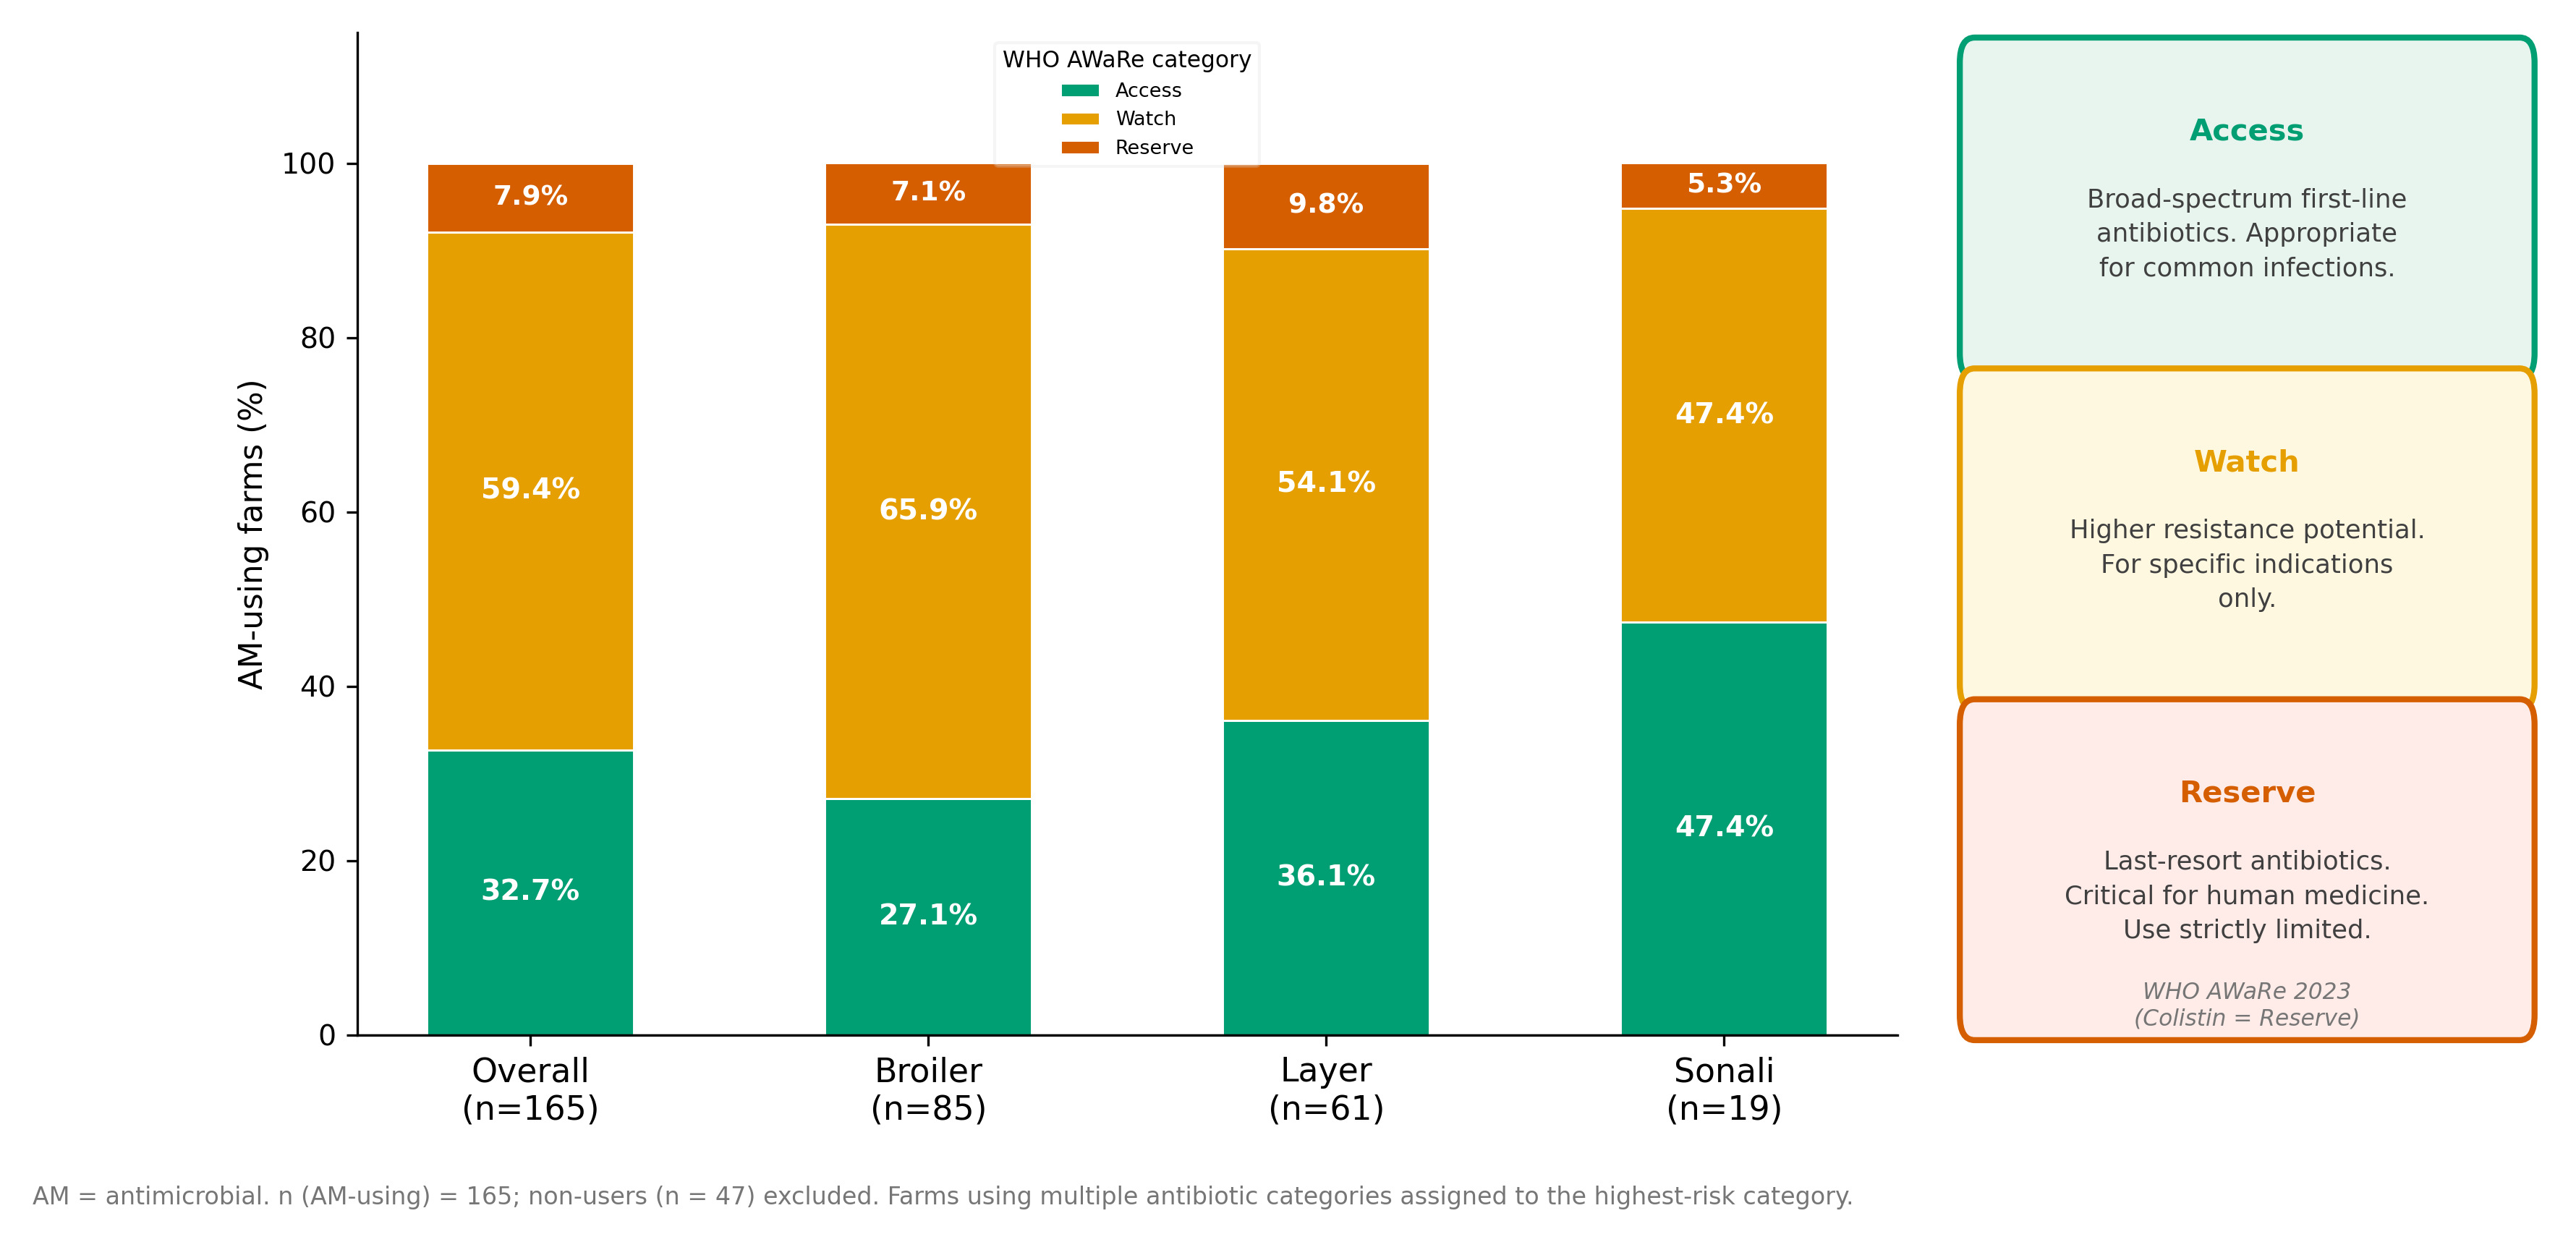

This figure's Python source:
"""
Figure 2 — WHO AWaRe Antibiotic Category Distribution
Preventive Veterinary Medicine (Elsevier) — journal-compliant output

Journal requirements applied:
  - No figure title on the figure itself (caption only)
  - PNG, 300 dpi, 13×6 inches = 3900×1800 px ✓
  - Wong (2011) colorblind-safe palette
  - Output: Figure_2.png

CAPTION (use in manuscript):
  Fig. 2. WHO AWaRe antibiotic category distribution among antimicrobial-using poultry
  farms, stratified by farm type. Bars represent the percentage of antimicrobial-using
  farms (n = 165) classified into Access, Watch, or Reserve categories per WHO AWaRe
  2023. Reserve category includes colistin following reclassification (five farms).
  Non-antimicrobial-using farms (n = 47) are excluded. Panel definitions: Access —
  broad-spectrum first-line antibiotics; Watch — higher resistance potential, restricted
  indications; Reserve — last-resort antibiotics critical for human medicine.
"""

import pandas as pd
import numpy as np
import matplotlib
matplotlib.use('Agg')
import matplotlib.pyplot as plt
import matplotlib.patches as mpatches
import warnings
warnings.filterwarnings('ignore')

EXCEL_FILE = 'CP_AMR_Master_File_V13.xlsx'
OUTPUT     = 'Figure_2.png'

# Wong (2011) colorblind-safe palette
COLORS = {
    'blue'       : '#0072B2',
    'sky_blue'   : '#56B4E9',
    'orange'     : '#E69F00',
    'vermillion' : '#D55E00',
    'green'      : '#009E73',
    'pink'       : '#CC79A7',
    'black'      : '#000000',
    'gray_dark'  : '#404040',
    'gray_mid'   : '#767676',
    'gray_light' : '#D9D9D9',
    # AWaRe specific (colorblind-safe)
    'access'     : '#009E73',   # green — safe/accessible
    'watch'      : '#E69F00',   # orange — caution
    'reserve'    : '#D55E00',   # vermillion — restrict
}

plt.rcParams.update({
    'font.family'       : 'DejaVu Sans',
    'font.size'         : 10,
    'axes.spines.top'   : False,
    'axes.spines.right' : False,
    'axes.linewidth'    : 0.8,
    'savefig.dpi'       : 300,
    'savefig.bbox'      : 'tight',
    'savefig.pad_inches': 0.15,
})

# ── LOAD ──
df = pd.read_excel(EXCEL_FILE, sheet_name='1_Master_Data', header=1)
df = df.dropna(subset=['Unique_ID'])
for col in df.columns:
    df[col] = pd.to_numeric(df[col], errors='coerce')

AM   = df[df['AM_use_binary'] == 0].copy()
b_am = AM[AM['Farm_Type'] == 0]
l_am = AM[AM['Farm_Type'] == 1]
s_am = AM[AM['Farm_Type'] == 2]

def pct(data, col, code):
    d = data[col].dropna()
    d = d[d != 99]
    return round((d == code).sum() / len(d) * 100, 1) if len(d) > 0 else 0.0

GROUPS = {
    f'Overall\n(n={len(AM)})'   : AM,
    f'Broiler\n(n={len(b_am)})' : b_am,
    f'Layer\n(n={len(l_am)})'   : l_am,
    f'Sonali\n(n={len(s_am)})'  : s_am,
}
labels       = list(GROUPS.keys())
access_vals  = [pct(g, 'AWaRE_Category', 0) for g in GROUPS.values()]
watch_vals   = [pct(g, 'AWaRE_Category', 1) for g in GROUPS.values()]
reserve_vals = [pct(g, 'AWaRE_Category', 2) for g in GROUPS.values()]

# ── FIGURE ──
fig, axes = plt.subplots(
    1, 2, figsize=(13, 6),
    gridspec_kw={'width_ratios': [2.6, 1], 'wspace': 0.05},
)
ax_bar = axes[0]
ax_ann = axes[1]

x  = np.arange(len(labels))
bw = 0.52

ax_bar.bar(x, access_vals,  bw, color=COLORS['access'],
           label='Access',  edgecolor='white', linewidth=0.7)
ax_bar.bar(x, watch_vals,   bw, color=COLORS['watch'],
           label='Watch',   edgecolor='white', linewidth=0.7,
           bottom=access_vals)
ax_bar.bar(x, reserve_vals, bw, color=COLORS['reserve'],
           label='Reserve', edgecolor='white', linewidth=0.7,
           bottom=[a + w for a, w in zip(access_vals, watch_vals)])

for i, (a, w, r) in enumerate(zip(access_vals, watch_vals, reserve_vals)):
    if a >= 7:
        ax_bar.text(i, a / 2, f'{a:.1f}%',
                    ha='center', va='center', fontsize=9.5, color='white', fontweight='bold')
    if w >= 7:
        ax_bar.text(i, a + w / 2, f'{w:.1f}%',
                    ha='center', va='center', fontsize=9.5, color='white', fontweight='bold')
    ax_bar.text(i, a + w + r / 2, f'{r:.1f}%',
                ha='center', va='center', fontsize=9, color='white', fontweight='bold')

ax_bar.set_xticks(x)
ax_bar.set_xticklabels(labels, fontsize=11)
ax_bar.set_ylabel('AM-using farms (%)', fontsize=10.5)
ax_bar.set_ylim(0, 115)
ax_bar.set_yticks(range(0, 101, 20))
ax_bar.tick_params(axis='y', labelsize=9.5)
ax_bar.axhline(y=0, color=COLORS['gray_dark'], linewidth=0.8)
ax_bar.legend(
    loc='upper center', fontsize=6.5, framealpha=0.25,
    edgecolor=COLORS['gray_light'],
    title='WHO AWaRe category', title_fontsize=7.5,
)

# ── RIGHT PANEL — definitions ──
ax_ann.set_xlim(0, 1)
ax_ann.set_ylim(0, 1)
ax_ann.axis('off')

AWARE_DEFS = [
    ('Access',   COLORS['access'],  '#E8F5EE',
     'Broad-spectrum first-line\nantibiotics. Appropriate\nfor common infections.'),
    ('Watch',    COLORS['watch'],   '#FFF8E1',
     'Higher resistance potential.\nFor specific indications\nonly.'),
    ('Reserve',  COLORS['reserve'], '#FFECE8',
     'Last-resort antibiotics.\nCritical for human medicine.\nUse strictly limited.'),
]

BOX_H   = 0.29
GAP     = 0.04
y_start = 0.97

for cat, border_c, fill_c, desc in AWARE_DEFS:
    y_box = y_start - BOX_H
    ax_ann.add_patch(mpatches.FancyBboxPatch(
        (0.04, y_box), 0.92, BOX_H,
        boxstyle='round,pad=0.025',
        facecolor=fill_c, edgecolor=border_c, linewidth=2.0, clip_on=False,
    ))
    ax_ann.text(0.50, y_start - 0.055, cat,
                ha='center', va='top', fontsize=10, fontweight='bold', color=border_c)
    ax_ann.text(0.50, y_start - 0.125, desc,
                ha='center', va='top', fontsize=8.5, color=COLORS['gray_dark'], linespacing=1.5)
    y_start -= (BOX_H + GAP)

ax_ann.text(0.50, 0.01, 'WHO AWaRe 2023\n(Colistin = Reserve)',
            ha='center', fontsize=7.5, color=COLORS['gray_mid'], style='italic')

fig.text(
    0.01, -0.02,
    f'AM = antimicrobial. n (AM-using) = {len(AM)}; non-users (n = {len(df[df["AM_use_binary"]==1])}) excluded. '
    'Farms using multiple antibiotic categories assigned to the highest-risk category.',
    fontsize=8, color=COLORS['gray_mid'],
)

plt.tight_layout()
plt.savefig(OUTPUT, dpi=300, format='png')
plt.close()
print(f'✓ Saved: {OUTPUT}')
